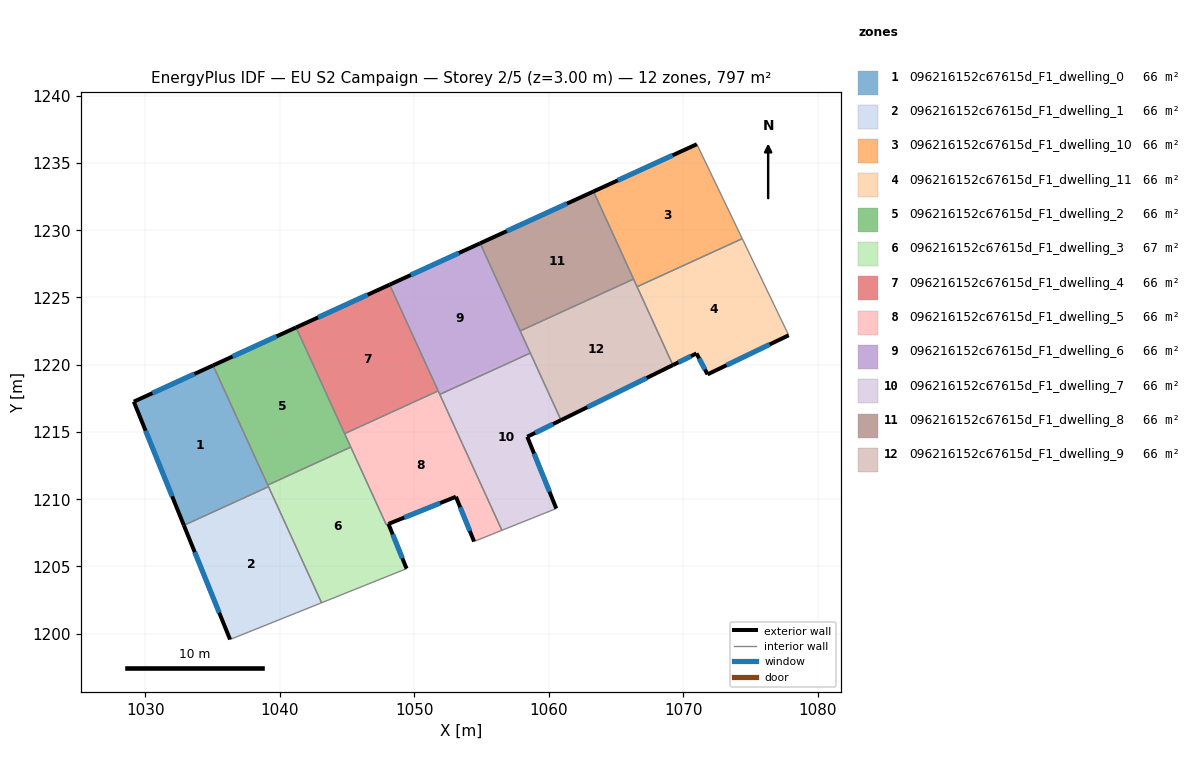
=== STOREY PLAN SPEC (per zone: floor XY polygon, exterior-wall plan segments, windows/doors) ===
zone 1: 096216152c67615d_F1_dwelling_0  (66.4 m²)
  floor: (1035.03, 1219.95) (1039.16, 1210.93) (1032.86, 1208.06) (1029.14, 1217.25)
  exterior wall: (1029.14, 1217.25) – (1032.86, 1208.06)  [9.9 m]
    window: (1030.02, 1215.10) – (1031.99, 1210.22)  [8.4 m²]
  exterior wall: (1035.03, 1219.95) – (1029.14, 1217.25)  [6.5 m]
    window: (1033.65, 1219.32) – (1030.53, 1217.89)  [5.5 m²]
  interior walls: 3
zone 2: 096216152c67615d_F1_dwelling_1  (66.4 m²)
  floor: (1039.16, 1210.93) (1043.10, 1202.30) (1036.30, 1199.57) (1032.86, 1208.06)
  exterior wall: (1032.86, 1208.06) – (1036.30, 1199.57)  [9.2 m]
    window: (1033.67, 1206.07) – (1035.49, 1201.57)  [7.7 m²]
  interior walls: 3
zone 3: 096216152c67615d_F1_dwelling_10  (66.4 m²)
  floor: (1071.00, 1236.39) (1074.38, 1229.37) (1066.56, 1225.80) (1063.32, 1232.88)
  exterior wall: (1071.00, 1236.39) – (1063.32, 1232.88)  [8.4 m]
    window: (1069.20, 1235.57) – (1065.12, 1233.71)  [7.1 m²]
  interior walls: 4
zone 4: 096216152c67615d_F1_dwelling_11  (66.4 m²)
  floor: (1074.38, 1229.37) (1077.83, 1222.19) (1071.79, 1219.28) (1070.97, 1220.84) (1069.22, 1219.97) (1066.56, 1225.80)
  exterior wall: (1071.79, 1219.28) – (1077.83, 1222.19)  [6.7 m]
    window: (1073.21, 1219.97) – (1076.41, 1221.51)  [5.7 m²]
  exterior wall: (1070.97, 1220.84) – (1071.79, 1219.28)  [1.8 m]
    window: (1071.17, 1220.47) – (1071.60, 1219.65)  [1.5 m²]
  exterior wall: (1069.22, 1219.97) – (1070.97, 1220.84)  [2.0 m]
    window: (1069.63, 1220.18) – (1070.56, 1220.64)  [1.7 m²]
  interior walls: 3
zone 5: 096216152c67615d_F1_dwelling_2  (66.4 m²)
  floor: (1041.21, 1222.77) (1045.27, 1213.88) (1039.10, 1211.05) (1035.03, 1219.95)
  exterior wall: (1041.21, 1222.77) – (1035.03, 1219.95)  [6.8 m]
    window: (1039.76, 1222.11) – (1036.48, 1220.61)  [5.7 m²]
  interior walls: 4
zone 6: 096216152c67615d_F1_dwelling_3  (66.7 m²)
  floor: (1045.27, 1213.88) (1047.91, 1208.10) (1048.07, 1208.17) (1049.42, 1204.84) (1043.10, 1202.30) (1039.10, 1211.05)
  exterior wall: (1049.42, 1204.84) – (1048.07, 1208.17)  [3.6 m]
    window: (1049.11, 1205.62) – (1048.39, 1207.38)  [3.0 m²]
  interior walls: 6
zone 7: 096216152c67615d_F1_dwelling_4  (66.4 m²)
  floor: (1048.16, 1225.95) (1051.77, 1218.06) (1044.82, 1214.88) (1041.21, 1222.77)
  exterior wall: (1048.16, 1225.95) – (1041.21, 1222.77)  [7.6 m]
    window: (1046.53, 1225.20) – (1042.84, 1223.52)  [6.5 m²]
  interior walls: 3
zone 8: 096216152c67615d_F1_dwelling_5  (66.0 m²)
  floor: (1051.77, 1218.06) (1056.51, 1207.69) (1054.44, 1206.86) (1053.09, 1210.19) (1048.07, 1208.17) (1047.91, 1208.11) (1044.82, 1214.88)
  exterior wall: (1053.09, 1210.19) – (1054.44, 1206.86)  [3.6 m]
    window: (1053.41, 1209.41) – (1054.12, 1207.64)  [3.0 m²]
  exterior wall: (1048.07, 1208.17) – (1053.09, 1210.19)  [5.4 m]
    window: (1049.25, 1208.64) – (1051.91, 1209.71)  [4.6 m²]
  interior walls: 7
zone 9: 096216152c67615d_F1_dwelling_6  (66.4 m²)
  floor: (1054.89, 1229.03) (1058.62, 1220.87) (1051.77, 1218.06) (1048.16, 1225.95)
  floor: (1058.62, 1220.87) (1051.89, 1217.79) (1051.77, 1218.06)
  exterior wall: (1054.89, 1229.03) – (1048.16, 1225.95)  [7.4 m]
    window: (1053.31, 1228.31) – (1049.74, 1226.67)  [6.2 m²]
  interior walls: 5
zone 10: 096216152c67615d_F1_dwelling_7  (66.4 m²)
  floor: (1058.62, 1220.87) (1060.90, 1215.88) (1058.39, 1214.65) (1060.55, 1209.31) (1056.51, 1207.69) (1051.89, 1217.79)
  exterior wall: (1058.39, 1214.65) – (1060.90, 1215.88)  [2.8 m]
    window: (1058.98, 1214.94) – (1060.31, 1215.59)  [2.4 m²]
  exterior wall: (1060.55, 1209.31) – (1058.39, 1214.65)  [5.8 m]
    window: (1060.05, 1210.56) – (1058.90, 1213.39)  [4.9 m²]
  interior walls: 4
zone 11: 096216152c67615d_F1_dwelling_8  (66.4 m²)
  floor: (1063.32, 1232.88) (1066.30, 1226.37) (1057.87, 1222.51) (1054.89, 1229.03)
  exterior wall: (1063.32, 1232.88) – (1054.89, 1229.03)  [9.3 m]
    window: (1061.34, 1231.98) – (1056.87, 1229.93)  [7.8 m²]
  interior walls: 3
zone 12: 096216152c67615d_F1_dwelling_9  (66.4 m²)
  floor: (1066.30, 1226.37) (1069.22, 1219.97) (1060.90, 1215.88) (1057.87, 1222.51)
  exterior wall: (1060.90, 1215.88) – (1069.22, 1219.97)  [9.3 m]
    window: (1062.86, 1216.84) – (1067.27, 1219.01)  [7.8 m²]
  interior walls: 5

=== DERIVED (storey summary) ===
Building: EU S2 Campaign
Storey: 2 of 5  (floor level z = 3.00 m)
Storey gross floor area: 796.5 m²
Zones on this storey: 12
  - 096216152c67615d_F1_dwelling_0: floor 66.4 m²; exterior wall 16.4 m (49.2 m²); 2 window(s) 13.8 m²; WWR 28.1%
  - 096216152c67615d_F1_dwelling_1: floor 66.4 m²; exterior wall 9.2 m (27.5 m²); 1 window(s) 7.7 m²; WWR 28.1%
  - 096216152c67615d_F1_dwelling_10: floor 66.4 m²; exterior wall 8.4 m (25.3 m²); 1 window(s) 7.1 m²; WWR 28.1%
  - 096216152c67615d_F1_dwelling_11: floor 66.4 m²; exterior wall 10.4 m (31.2 m²); 3 window(s) 8.8 m²; WWR 28.1%
  - 096216152c67615d_F1_dwelling_2: floor 66.4 m²; exterior wall 6.8 m (20.4 m²); 1 window(s) 5.7 m²; WWR 28.1%
  - 096216152c67615d_F1_dwelling_3: floor 66.7 m²; exterior wall 3.6 m (10.8 m²); 1 window(s) 3.0 m²; WWR 28.1%
  - 096216152c67615d_F1_dwelling_4: floor 66.4 m²; exterior wall 7.6 m (22.9 m²); 1 window(s) 6.5 m²; WWR 28.1%
  - 096216152c67615d_F1_dwelling_5: floor 66.0 m²; exterior wall 9.0 m (27.0 m²); 2 window(s) 7.6 m²; WWR 28.1%
  - 096216152c67615d_F1_dwelling_6: floor 66.4 m²; exterior wall 7.4 m (22.2 m²); 1 window(s) 6.2 m²; WWR 28.1%
  - 096216152c67615d_F1_dwelling_7: floor 66.4 m²; exterior wall 8.6 m (25.7 m²); 2 window(s) 7.2 m²; WWR 28.1%
  - 096216152c67615d_F1_dwelling_8: floor 66.4 m²; exterior wall 9.3 m (27.8 m²); 1 window(s) 7.8 m²; WWR 28.1%
  - 096216152c67615d_F1_dwelling_9: floor 66.4 m²; exterior wall 9.3 m (27.8 m²); 1 window(s) 7.8 m²; WWR 28.1%
Zone adjacency (shared interzone walls):
  - 096216152c67615d_F1_dwelling_0 ↔ 096216152c67615d_F1_dwelling_1
  - 096216152c67615d_F1_dwelling_0 ↔ 096216152c67615d_F1_dwelling_2
  - 096216152c67615d_F1_dwelling_0 ↔ 096216152c67615d_F1_dwelling_3
  - 096216152c67615d_F1_dwelling_1 ↔ 096216152c67615d_F1_dwelling_3
  - 096216152c67615d_F1_dwelling_10 ↔ 096216152c67615d_F1_dwelling_11
  - 096216152c67615d_F1_dwelling_10 ↔ 096216152c67615d_F1_dwelling_8
  - 096216152c67615d_F1_dwelling_10 ↔ 096216152c67615d_F1_dwelling_9
  - 096216152c67615d_F1_dwelling_11 ↔ 096216152c67615d_F1_dwelling_9
  - 096216152c67615d_F1_dwelling_2 ↔ 096216152c67615d_F1_dwelling_3
  - 096216152c67615d_F1_dwelling_2 ↔ 096216152c67615d_F1_dwelling_4
  - 096216152c67615d_F1_dwelling_2 ↔ 096216152c67615d_F1_dwelling_5
  - 096216152c67615d_F1_dwelling_3 ↔ 096216152c67615d_F1_dwelling_5
  - 096216152c67615d_F1_dwelling_4 ↔ 096216152c67615d_F1_dwelling_5
  - 096216152c67615d_F1_dwelling_4 ↔ 096216152c67615d_F1_dwelling_6
  - 096216152c67615d_F1_dwelling_5 ↔ 096216152c67615d_F1_dwelling_6
  - 096216152c67615d_F1_dwelling_5 ↔ 096216152c67615d_F1_dwelling_7
  - 096216152c67615d_F1_dwelling_6 ↔ 096216152c67615d_F1_dwelling_7
  - 096216152c67615d_F1_dwelling_6 ↔ 096216152c67615d_F1_dwelling_8
  - 096216152c67615d_F1_dwelling_6 ↔ 096216152c67615d_F1_dwelling_9
  - 096216152c67615d_F1_dwelling_7 ↔ 096216152c67615d_F1_dwelling_9
  - 096216152c67615d_F1_dwelling_8 ↔ 096216152c67615d_F1_dwelling_9